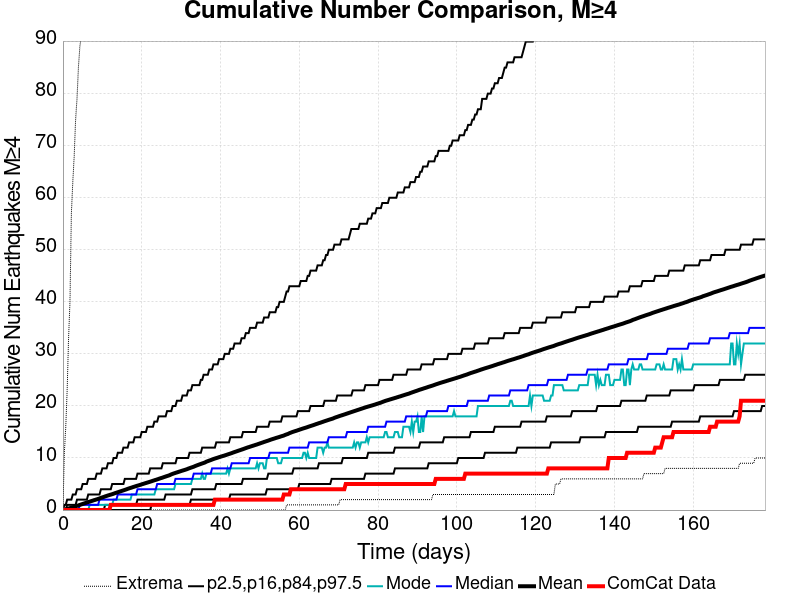

The table this chart was drawn from, first rows:
Time (days), ComCat Data, Simulation Mean, Simulation Median, Simulation Mode, Simulation Minimum, Simulation Maximum, 2.5 %-ile, 16 %-ile, 84 %-ile, 97.5 %-ile
0.0, 0.0, 0.0, 0.0, 0.0, 0.0, 0.0, 0.0, 0.0, 0.0, 0.0
0.3572, 0.0, 0.0654, 0.0, 0.0, 0.0, 11.0, 0.0, 0.0, 0.0, 1.0
0.7144, 0.0, 0.1391, 0.0, 0.0, 0.0, 16.0, 0.0, 0.0, 0.0, 1.0
1.072, 0.0, 0.2166, 0.0, 0.0, 0.0, 23.0, 0.0, 0.0, 1.0, 2.0
1.429, 0.0, 0.3047, 0.0, 0.0, 0.0, 33.0, 0.0, 0.0, 1.0, 2.0
1.786, 0.0, 0.3809, 0.0, 0.0, 0.0, 40.0, 0.0, 0.0, 1.0, 2.0
2.143, 0.0, 0.4607, 0.0, 0.0, 0.0, 57.0, 0.0, 0.0, 1.0, 2.0
2.501, 0.0, 0.5426, 0.0, 0.0, 0.0, 63.0, 0.0, 0.0, 1.0, 3.0
2.858, 0.0, 0.6208, 0.0, 0.0, 0.0, 68.0, 0.0, 0.0, 1.0, 3.0
3.215, 0.0, 0.7065, 0.0, 0.0, 0.0, 75.0, 0.0, 0.0, 1.0, 3.0
3.572, 0.0, 0.8058, 0.0, 0.0, 0.0, 79.0, 0.0, 0.0, 2.0, 4.0
3.929, 0.0, 0.8993, 0.0, 0.0, 0.0, 85.0, 0.0, 0.0, 2.0, 4.0
4.287, 0.0, 0.9935, 1.0, 0.0, 0.0, 89.0, 0.0, 0.0, 2.0, 4.0
4.644, 0.0, 1.08, 1.0, 0.0, 0.0, 91.0, 0.0, 0.0, 2.0, 4.0
5.001, 0.0, 1.169, 1.0, 0.0, 0.0, 91.0, 0.0, 0.0, 2.0, 5.0
5.358, 0.0, 1.263, 1.0, 0.0, 0.0, 94.0, 0.0, 0.0, 2.0, 5.0
5.716, 0.0, 1.349, 1.0, 0.0, 0.0, 97.0, 0.0, 0.0, 2.0, 5.0
6.073, 0.0, 1.449, 1.0, 0.0, 0.0, 141.0, 0.0, 0.0, 2.0, 5.0
6.43, 0.0, 1.538, 1.0, 0.0, 0.0, 185.0, 0.0, 0.0, 3.0, 6.0
6.787, 0.0, 1.62, 1.0, 1.0, 0.0, 206.0, 0.0, 0.0, 3.0, 6.0
7.144, 0.0, 1.708, 1.0, 1.0, 0.0, 221.0, 0.0, 0.0, 3.0, 6.0
7.502, 0.0, 1.793, 1.0, 1.0, 0.0, 232.0, 0.0, 0.0, 3.0, 6.0
7.859, 0.0, 1.885, 1.0, 1.0, 0.0, 244.0, 0.0, 0.0, 3.0, 6.0
8.216, 0.0, 1.967, 1.0, 1.0, 0.0, 251.0, 0.0, 0.0, 3.0, 6.0
8.573, 0.0, 2.051, 1.0, 1.0, 0.0, 259.0, 0.0, 0.0, 3.0, 7.0
8.931, 0.0, 2.14, 1.0, 1.0, 0.0, 262.0, 0.0, 0.0, 3.0, 7.0
9.288, 0.0, 2.234, 2.0, 1.0, 0.0, 267.0, 0.0, 0.0, 3.0, 7.0
9.645, 0.0, 2.337, 2.0, 1.0, 0.0, 276.0, 0.0, 0.0, 4.0, 7.0
10, 0.0, 2.431, 2.0, 1.0, 0.0, 279.0, 0.0, 0.0, 4.0, 8.0
10.36, 0.0, 2.52, 2.0, 1.0, 0.0, 281.0, 0.0, 0.0, 4.0, 8.0
10.72, 0.0, 2.622, 2.0, 1.0, 0.0, 286.0, 0.0, 1.0, 4.0, 8.0
11.07, 0.0, 2.713, 2.0, 1.0, 0.0, 287.0, 0.0, 1.0, 4.0, 8.0
11.43, 0.0, 2.8, 2.0, 1.0, 0.0, 289.0, 0.0, 1.0, 4.0, 9.0
11.79, 0.0, 2.888, 2.0, 1.0, 0.0, 290.0, 0.0, 1.0, 4.0, 9.0
12.15, 1.0, 2.968, 2.0, 1.0, 0.0, 291.0, 0.0, 1.0, 4.0, 9.0
12.5, 1.0, 3.051, 2.0, 1.0, 0.0, 294.0, 0.0, 1.0, 5.0, 9.0
12.86, 1.0, 3.144, 2.0, 2.0, 0.0, 295.0, 0.0, 1.0, 5.0, 10.0
13.22, 1.0, 3.244, 2.0, 2.0, 0.0, 296.0, 0.0, 1.0, 5.0, 10.0
13.57, 1.0, 3.33, 2.0, 2.0, 0.0, 299.0, 0.0, 1.0, 5.0, 10.0
13.93, 1.0, 3.425, 3.0, 2.0, 0.0, 302.0, 0.0, 1.0, 5.0, 11.0
14.29, 1.0, 3.515, 3.0, 2.0, 0.0, 303.0, 0.0, 1.0, 5.0, 11.0
14.65, 1.0, 3.602, 3.0, 2.0, 0.0, 306.0, 0.0, 1.0, 5.0, 11.0
15, 1.0, 3.694, 3.0, 2.0, 0.0, 306.0, 0.0, 1.0, 5.0, 11.0
15.36, 1.0, 3.787, 3.0, 2.0, 0.0, 308.0, 0.0, 1.0, 5.0, 12.0
15.72, 1.0, 3.875, 3.0, 2.0, 0.0, 310.0, 0.0, 1.0, 6.0, 12.0
16.08, 1.0, 3.967, 3.0, 2.0, 0.0, 318.0, 0.0, 1.0, 6.0, 12.0
16.43, 1.0, 4.072, 3.0, 2.0, 0.0, 321.0, 0.0, 1.0, 6.0, 12.0
16.79, 1.0, 4.166, 3.0, 2.0, 0.0, 323.0, 0.0, 1.0, 6.0, 13.0
17.15, 1.0, 4.25, 3.0, 2.0, 0.0, 323.0, 0.0, 1.0, 6.0, 13.0
17.5, 1.0, 4.336, 3.0, 3.0, 0.0, 327.0, 0.0, 1.0, 6.0, 13.0
17.86, 1.0, 4.432, 3.0, 3.0, 0.0, 330.0, 0.0, 1.0, 6.0, 13.0
18.22, 1.0, 4.516, 3.0, 3.0, 0.0, 330.0, 0.0, 1.0, 6.0, 14.0
18.58, 1.0, 4.606, 3.0, 3.0, 0.0, 335.0, 0.0, 1.0, 6.0, 14.0
18.93, 1.0, 4.687, 4.0, 3.0, 0.0, 337.0, 0.0, 2.0, 7.0, 14.0
19.29, 1.0, 4.764, 4.0, 3.0, 0.0, 338.0, 0.0, 2.0, 7.0, 14.0
19.65, 1.0, 4.851, 4.0, 3.0, 0.0, 339.0, 0.0, 2.0, 7.0, 14.0
20, 1.0, 4.941, 4.0, 3.0, 0.0, 340.0, 0.0, 2.0, 7.0, 15.0
20.36, 1.0, 5.026, 4.0, 3.0, 0.0, 340.0, 0.0, 2.0, 7.0, 15.0
20.72, 1.0, 5.116, 4.0, 3.0, 0.0, 340.0, 0.0, 2.0, 7.0, 15.0
21.08, 1.0, 5.198, 4.0, 3.0, 0.0, 343.0, 0.0, 2.0, 7.0, 15.0
... 440 more rows
